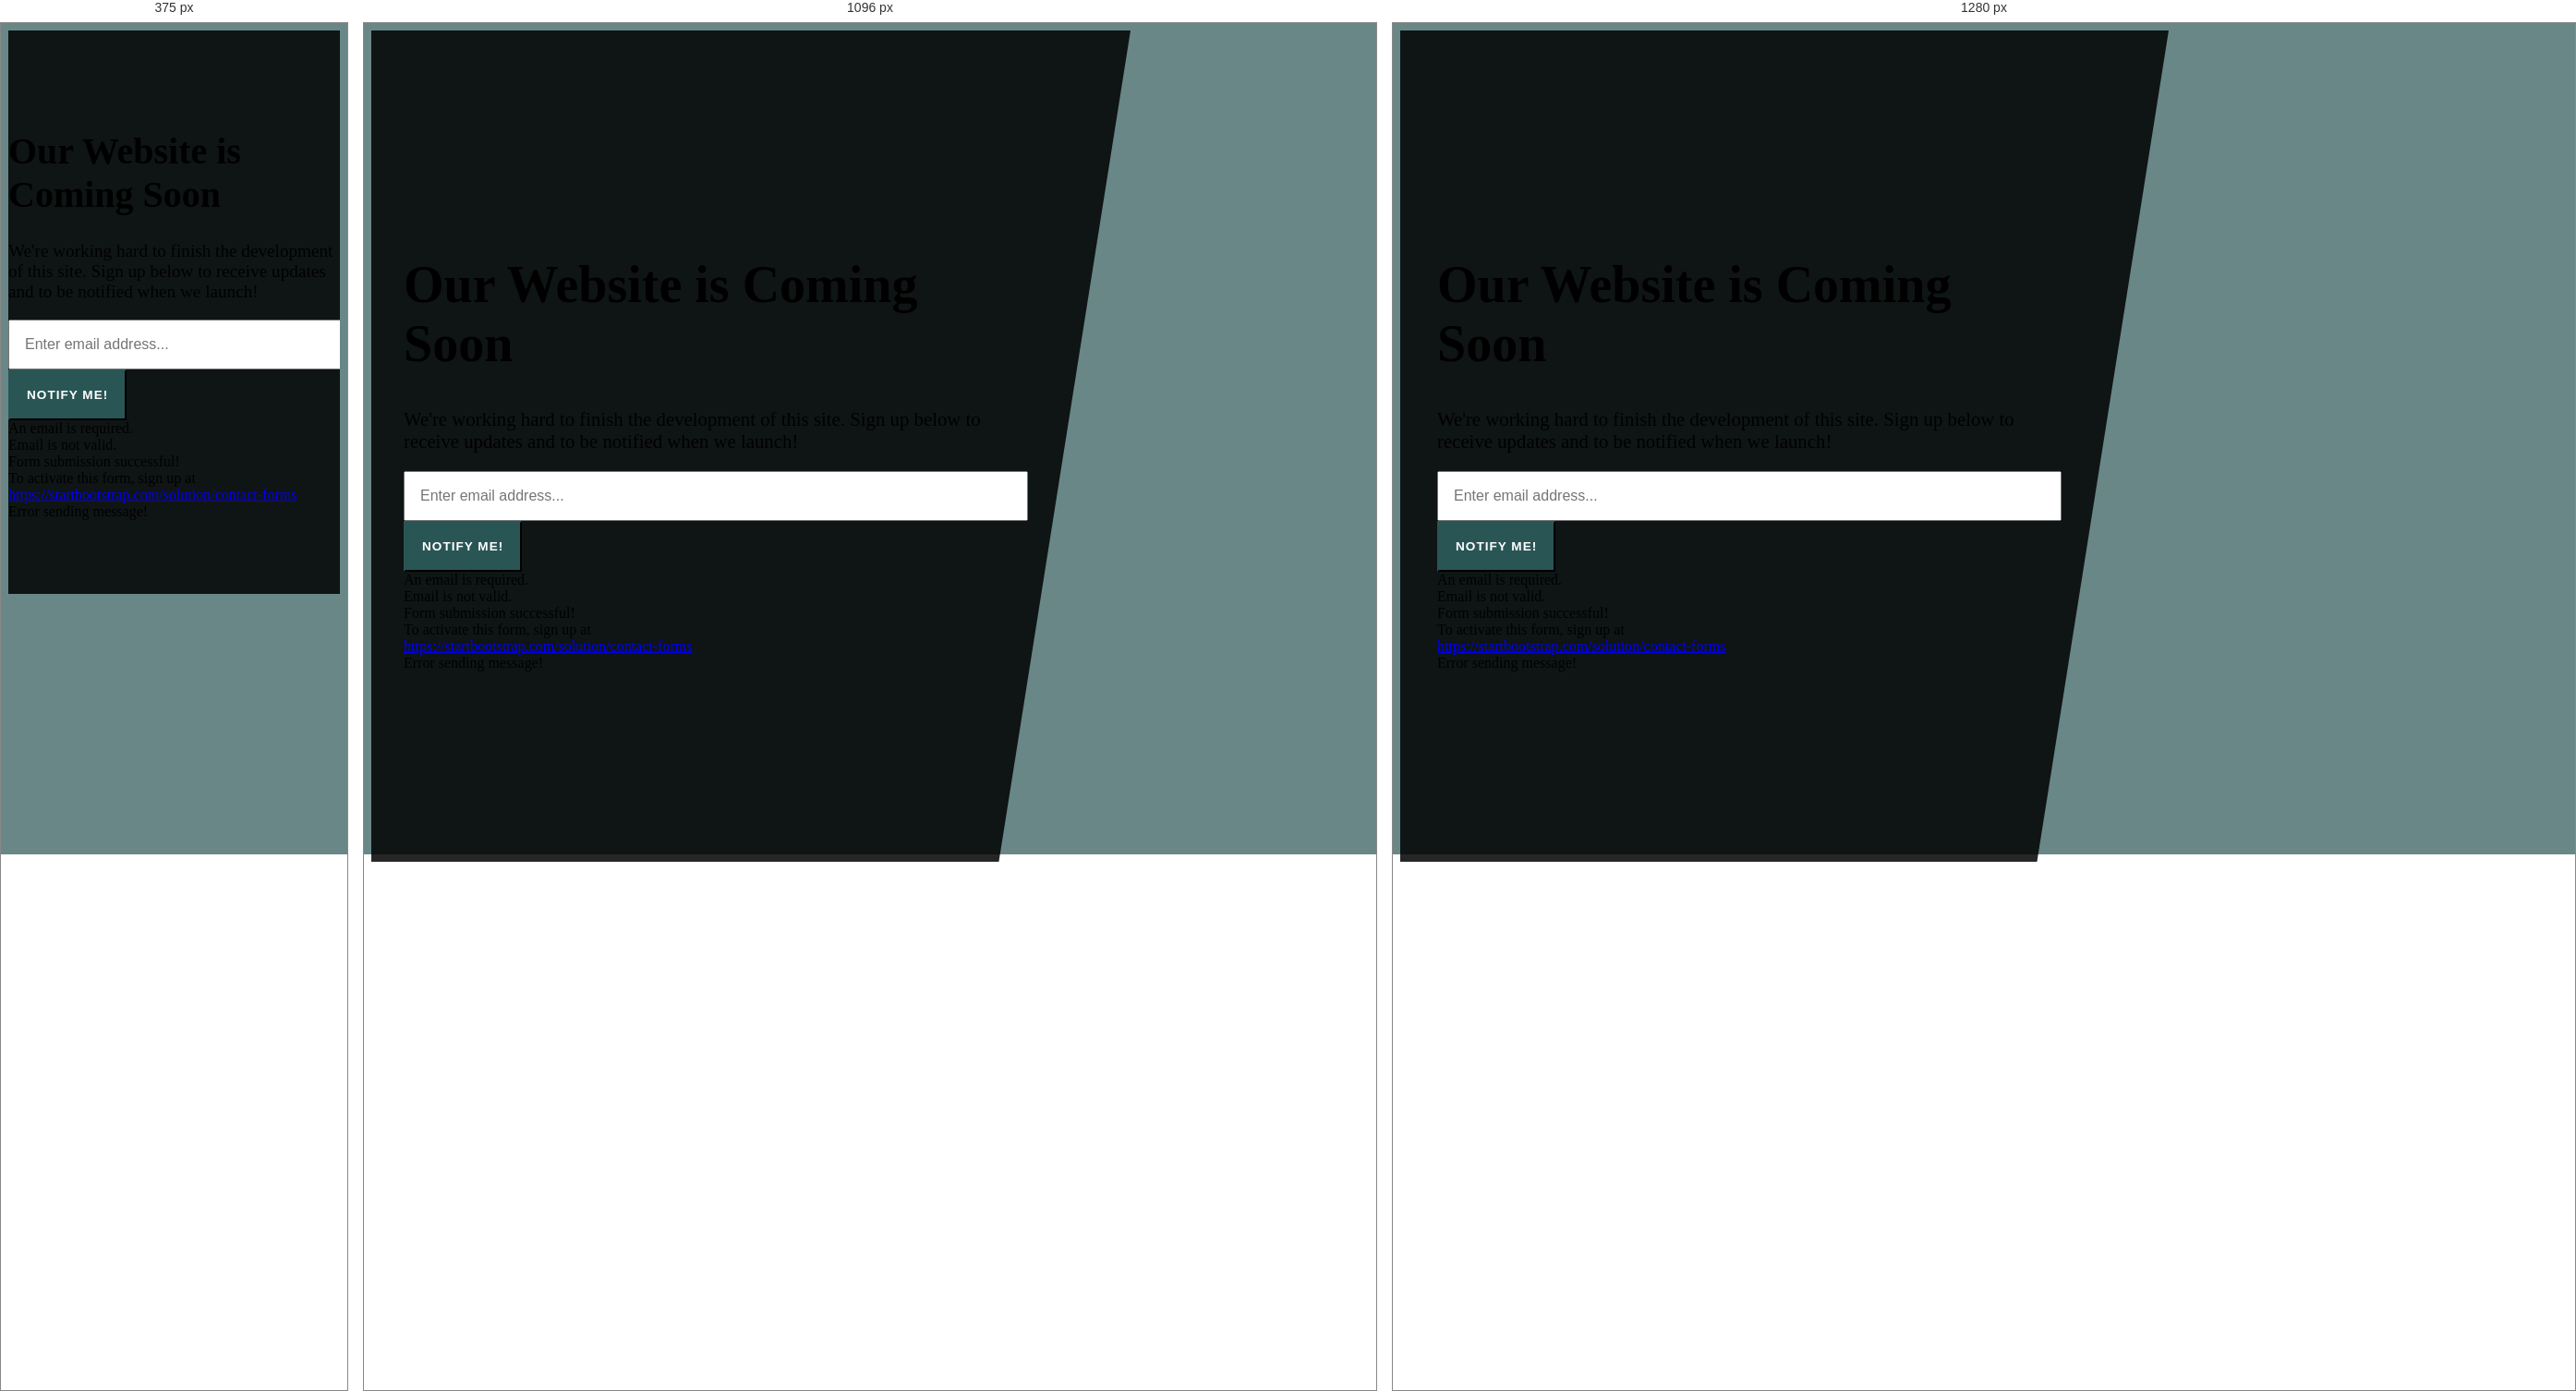
Rendered at 375 px, 1096 px and 1280 px, left to right.

<!-- file: comingsoon.html -->
<!DOCTYPE html>
<html lang="en">

<head>
    <meta charset="UTF-8">
    <meta http-equiv="X-UA-Compatible" content="IE=edge">
    <meta name="viewport" content="width=device-width, initial-scale=1.0">
    <link href="https://cdn.jsdelivr.net/npm/bootstrap@5.1.0/dist/css/bootstrap.min.css" rel="stylesheet"
        integrity="sha384-KyZXEAg3QhqLMpG8r+8fhAXLRk2vvoC2f3B09zVXn8CA5QIVfZOJ3BCsw2P0p/We" crossorigin="anonymous">

    <link href="https://cdnjs.cloudflare.com/ajax/libs/font-awesome/5.13.0/css/all.min.css" rel="stylesheet">
    <link rel="stylesheet" href="comingsoon.css">

</head>

<body>
    <!-- Background image-->
    <main-background class="main-bg"></main-background>

    <div class="masthead">
        <div class="masthead-content text-white">
            <div class="container-fluid px-4 px-lg-0">
                <h1 class="fst-italic lh-1 mb-4">Our Website is Coming Soon</h1>
                <p class="mb-5">We're working hard to finish the development of this site. Sign up below to receive
                    updates and to be notified when we launch!</p>

                <form id="contactForm" data-sb-form-api-token="API_TOKEN">
                    <!-- Email address input-->
                    <div class="row input-group-newsletter">
                        <div class="col"><input class="form-control" id="email" type="email"
                                placeholder="Enter email address..." aria-label="Enter email address..."
                                data-sb-validations="required,email" />
                        </div>
                        <div class="col-auto">
                            <button class="btn" type="submit" id="submitButton" type="submit">Notify
                                Me!</button>
                        </div>
                    </div>
                    <div class="invalid-feedback mt-2" data-sb-feedback="email:required">An email is required.</div>
                    <div class="invalid-feedback mt-2" data-sb-feedback="email:email">Email is not valid.</div>
                    <!-- Submit success message-->
                    <!---->
                    <!-- This is what your users will see when the form-->
                    <!-- has successfully submitted-->
                    <div class="d-none" id="submitSuccessMessage">
                        <div class="text-center mb-3 mt-2">
                            <div class="fw-bolder">Form submission successful!</div>
                            To activate this form, sign up at
                            <br />
                            <a
                                href="https://startbootstrap.com/solution/contact-forms">https://startbootstrap.com/solution/contact-forms</a>
                        </div>
                    </div>
                    <!-- Submit error message-->
                    <!---->
                    <!-- This is what your users will see when there is-->
                    <!-- an error submitting the form-->
                    <div class="d-none" id="submitErrorMessage">
                        <div class="text-center text-danger mb-3 mt-2">Error sending message!</div>
                    </div>
                </form>
            </div>
        </div>
    </div>
    <!-- Social Icons-->
    <!-- For more icon options, visit https://fontawesome.com/icons?d=gallery&p=2&s=brands-->
    <div class="social-icons">
        <div class="d-flex flex-row flex-lg-column justify-content-center align-items-center h-100 mt-3 mt-lg-0">
            <a class="btn btn-dark m-3" href="#!"><i class="fab fa-twitter"></i></a>
            <a class="btn btn-dark m-3" href="#!"><i class="fab fa-facebook-f"></i></a>
            <a class="btn btn-dark m-3" href="#!"><i class="fab fa-instagram"></i></a>
        </div>
    </div>






    <script src="https://cdn.jsdelivr.net/npm/bootstrap@5.1.0/dist/js/bootstrap.bundle.min.js">
    </script>
    <script src="https://cdn.startbootstrap.com/sb-forms-latest.js"></script>

</body>

</html>

/* @media block from comingsoon.css */
@media (min-width: 992px) {
  .masthead {
    height: 100%;
    width: 75vw;
    min-height: 0;
    padding-bottom: 0;
  }
  .masthead:before {
    transform: skewX(-9deg);
    transform-origin: top right;
  }
  .masthead .masthead-content {
    padding-top: 0;
    padding-bottom: 0;
    padding-left: 2rem;
    padding-right: 9rem;
  }
  .masthead .masthead-content h1, .masthead .masthead-content .h1 {
    font-size: 3.5rem;
  }
  .masthead .masthead-content p {
    font-size: 1.3rem;
  }
}

/* @media block from comingsoon.css */
@media (min-width: 1200px) {
  .masthead {
    width: 65vw;
  }
}

/* @media block from comingsoon.css */
@media (min-width: 992px) {
  .social-icons {
    position: absolute;
    height: 100%;
    top: 0;
    right: 2.5rem;
    width: auto;
  }
}